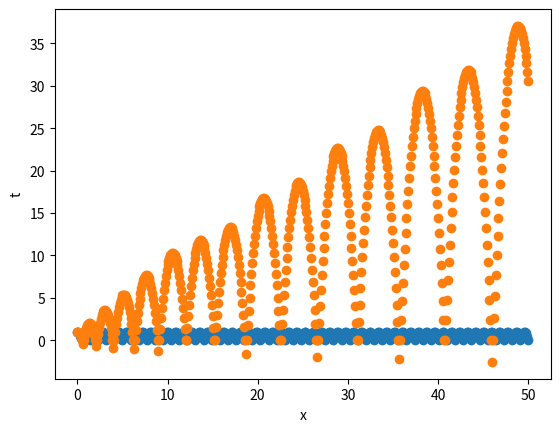

Generate this figure with matplotlib:
import numpy as np  # for fast numerical computing with python
import matplotlib.pyplot as plt  # visualisation of the results

steps = 500  # time steps
tval = np.empty(steps + 1)  # time values
xval = np.empty(steps + 1)  # position (original) value at each time
vval = np.empty(steps + 1)  # velocity (original) value at each time
xvalcor = np.empty(steps + 1)  # position (corrected) value at each time
vvalcor = np.empty(steps + 1)  # velocity (corrected) value at each time

tfrac = np.empty(steps +1)
vfloor = np.empty(steps +1)

xval[0] = xvalcor[0] = 1.0  # initial height of the ball
vval[0] = vvalcor[0] = 0.0  # initial velocity of the ball

tval[0] = 0.0  # initial time (t=0 initially)
g = 9.8  # gravitational acceleration
dt = 0.1  # size of the time step

for i in range(steps):  # loop for 300 timesteps
    tval[i + 1] = tval[i] + dt
    xval[i + 1] = xval[i] + vval[i] * dt
    vval[i + 1] = vval[i] - g * dt
    vvalcor[i + 1] = vvalcor[i] - g * dt
    xvalcor[i + 1] = xvalcor[i] + ((vvalcor[i + 1] + vvalcor[i]) * dt) * 0.5
    xvalcor[1] = 1-(g*dt/2)*dt

    if xval[i] < 0:  # Reflect the motion of the ball when it strikes the surface
        vval[i + 1] = -vval[i]
        xval[i + 1] = 0

    if xvalcor[i+1] < 0:  # corrected reflection off surface

        tfrac[i+1] = (np.abs(vvalcor[i])+np.sqrt(2*g*xvalcor[i]+(np.abs(vvalcor[i]))**2))/g # calculate which fraction of the timestep it will take to hit exactly x=0
        vfloor[i] = np.sqrt(xvalcor[i]*2*g+(vvalcor[i])**2) # calculate the velocity it would be travelling at exactly x=0
        vvalcor[i+1] = (vfloor[i] - g*dt*(1-tfrac[i+1]))  # calculate the velocity at the end of the timestep
        xvalcor[i+1] = ((vvalcor[i+1]+vfloor[i])/2)*(1-tfrac[i+1])*dt # calculate the position at the end of the timestep
    else:
        tfrac[i] = 0
        vfloor[i] = 0

# save the results to file
f = open("bouncing_ball_results.csv", "w")  # create text file
f.write("xval, vval, vvalcor, xvalcor, tval\n")  # write column names
for i in range(steps + 1):  # write the results to file as text
    f.write("{0}, {1}, {2}, {3}, {4} \n".format(xval[i], vval[i], xvalcor[i], vvalcor[i], tval[i]))

f.close()  # close the file

x_datacor = xvalcor
x_data = xval
t_data = tval




plt.scatter(t_data, x_datacor)  # plot the results in a scatter plot
plt.scatter(t_data, x_data)
plt.xlabel('x')  # axis labels
plt.ylabel('t')
plt.show()  # show plot
